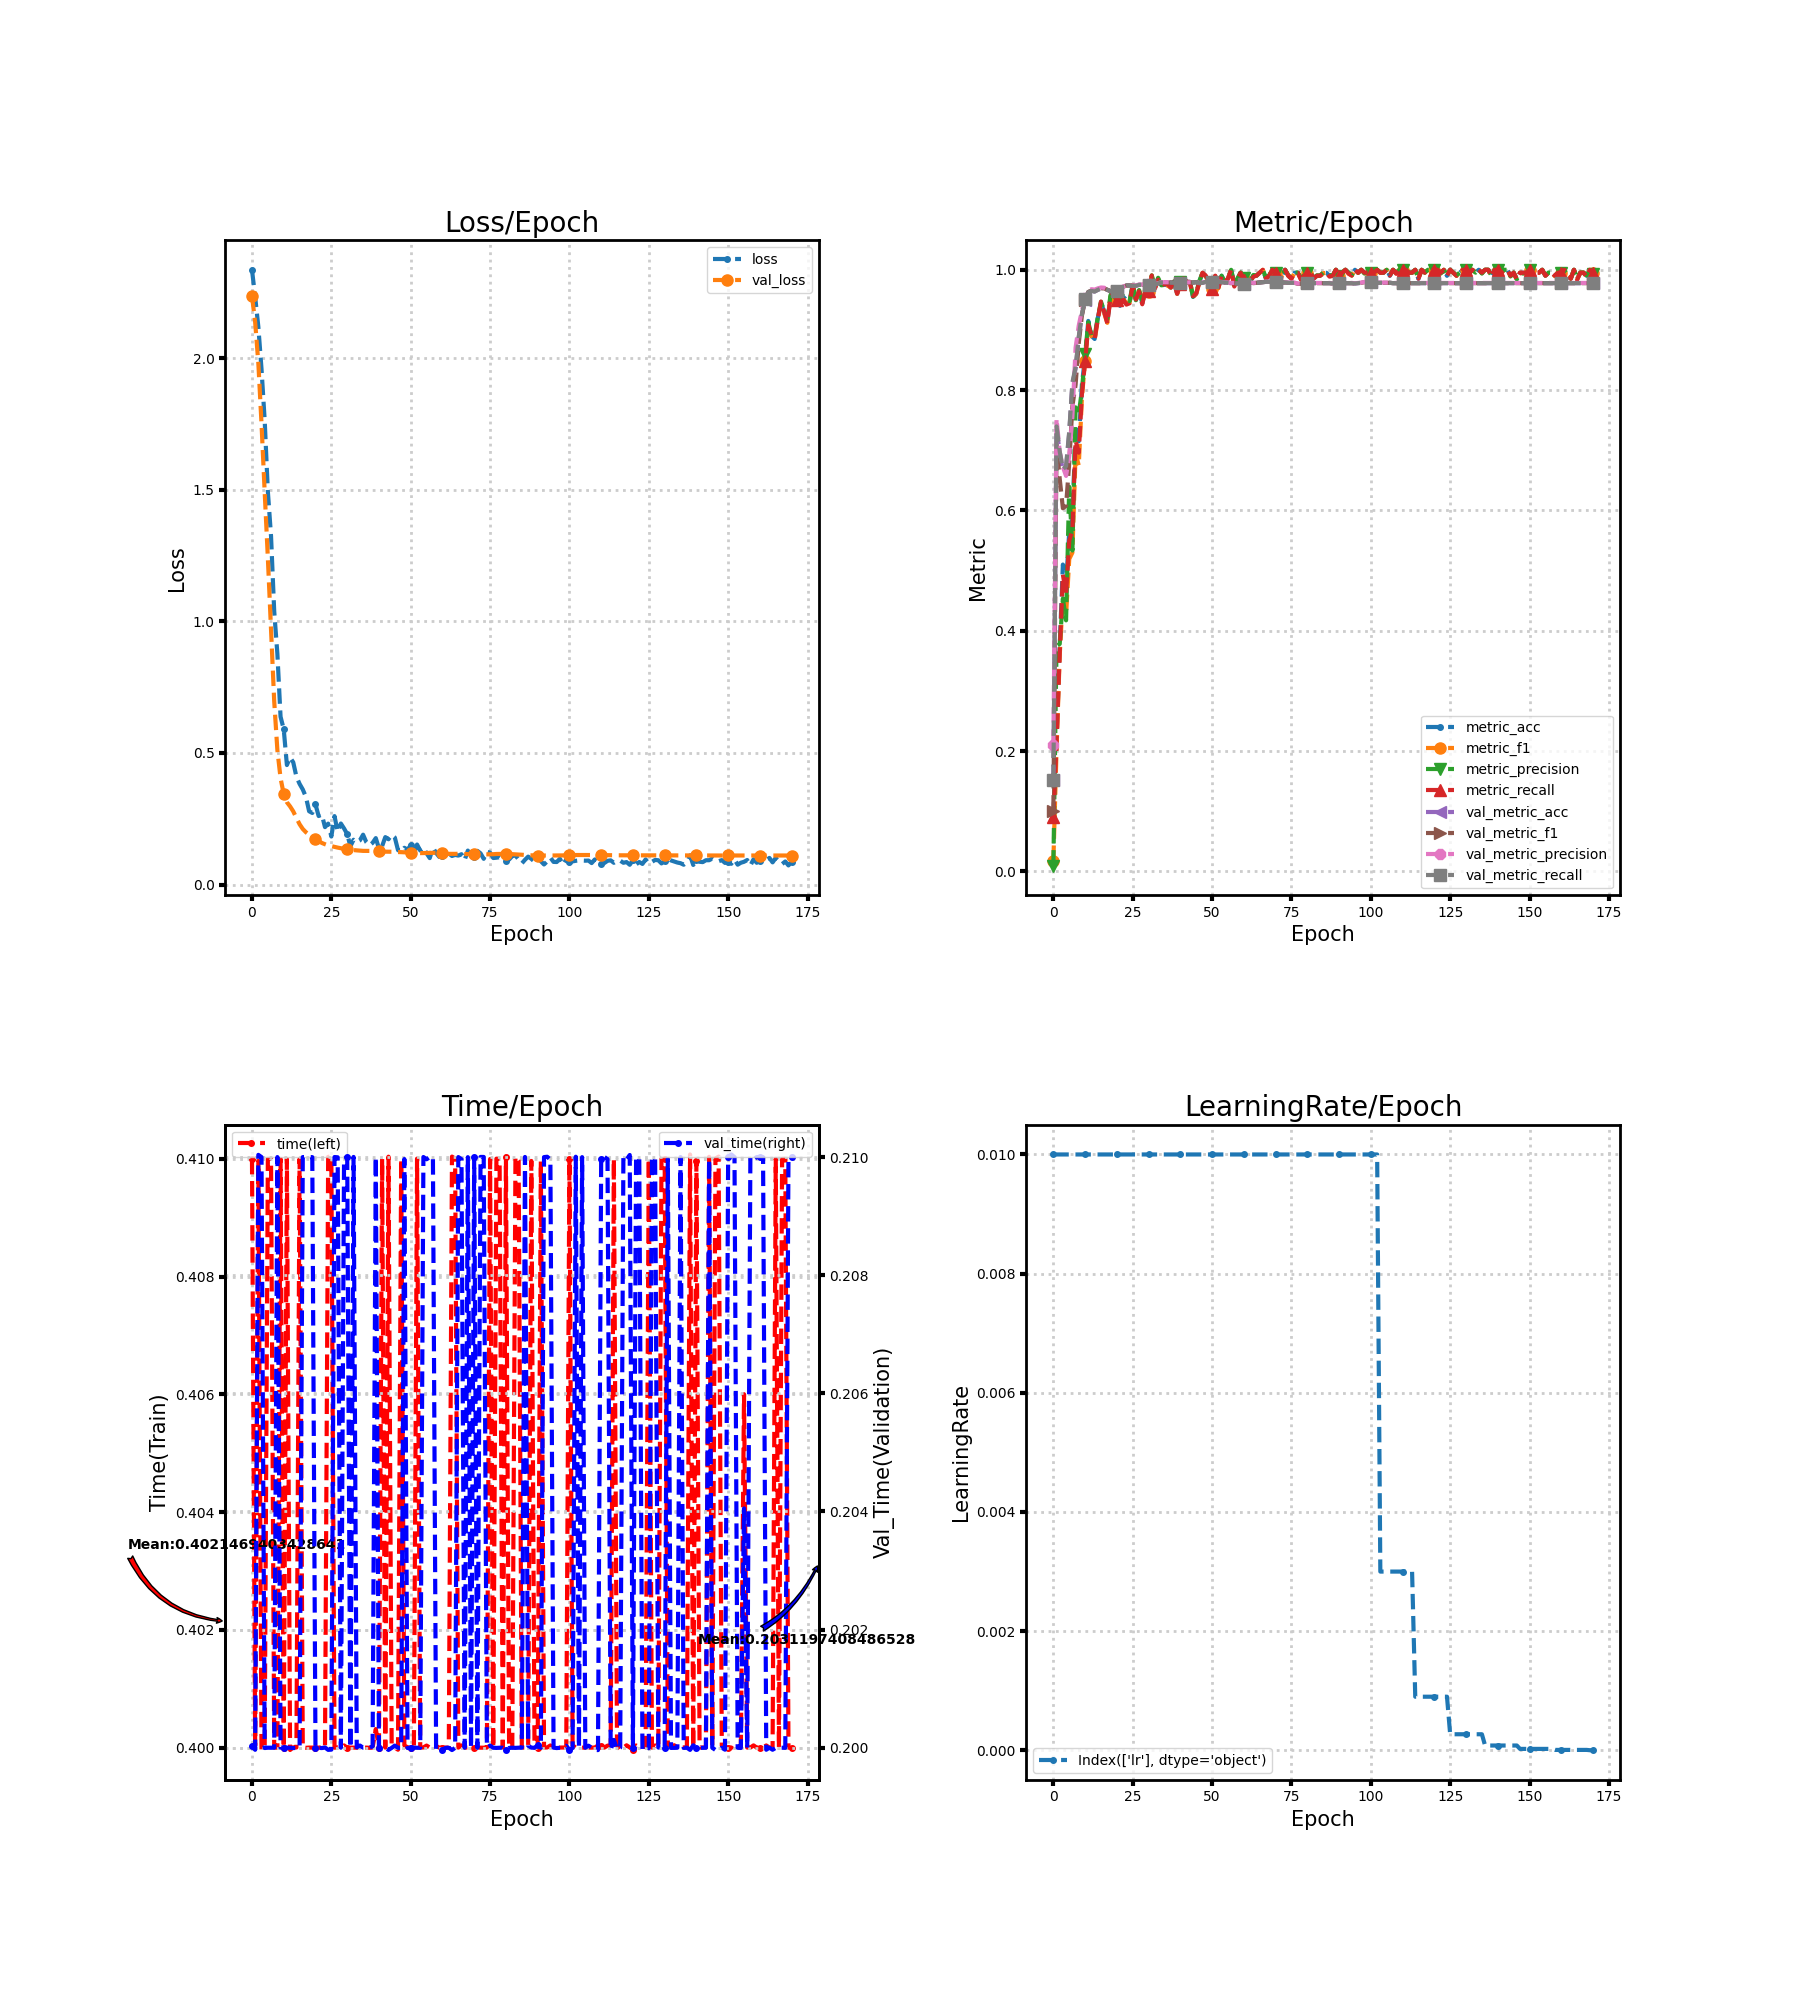

Values plotted in this chart, from the file beside it:
loss, metric_acc, metric_f1, metric_precision, metric_recall, time, lr, val_loss, val_metric_acc, val_metric_f1, val_metric_precision, val_metric_recall, val_time
2.337, 0.09, 0.01739, 0.009626, 0.09, 0.41, 0.01, 2.238, 0.1517, 0.101, 0.2106, 0.1518, 0.2
2.234, 0.215, 0.2012, 0.3744, 0.2143, 0.4, 0.01, 2.138, 0.7372, 0.7092, 0.7526, 0.7396, 0.2
2.12, 0.375, 0.3589, 0.378, 0.3636, 0.41, 0.01, 1.983, 0.6956, 0.6526, 0.6974, 0.698, 0.21
1.96, 0.51, 0.4556, 0.4535, 0.4933, 0.4, 0.01, 1.752, 0.6661, 0.6036, 0.6722, 0.6685, 0.21
1.764, 0.475, 0.4259, 0.4172, 0.46, 0.4, 0.01, 1.492, 0.6711, 0.6075, 0.6573, 0.6735, 0.2
1.494, 0.565, 0.5192, 0.6392, 0.5498, 0.41, 0.01, 1.241, 0.7289, 0.6793, 0.6907, 0.7314, 0.2
1.324, 0.585, 0.5299, 0.5333, 0.5669, 0.41, 0.01, 0.9658, 0.81, 0.7736, 0.756, 0.8126, 0.2
1.039, 0.735, 0.695, 0.7713, 0.7162, 0.4, 0.01, 0.6968, 0.8356, 0.8088, 0.8705, 0.838, 0.2
0.8769, 0.715, 0.6746, 0.7604, 0.696, 0.4, 0.01, 0.5109, 0.8872, 0.8781, 0.9073, 0.889, 0.21
0.6379, 0.81, 0.7876, 0.8002, 0.794, 0.41, 0.01, 0.4046, 0.9256, 0.924, 0.9327, 0.9265, 0.2
0.5902, 0.855, 0.8491, 0.8598, 0.8476, 0.4, 0.01, 0.3436, 0.9506, 0.9505, 0.9523, 0.9508, 0.2
0.454, 0.915, 0.9084, 0.9127, 0.9076, 0.41, 0.01, 0.3127, 0.9628, 0.9632, 0.9652, 0.9628, 0.2
0.4835, 0.89, 0.8901, 0.8912, 0.8907, 0.4, 0.01, 0.297, 0.965, 0.9654, 0.9677, 0.9649, 0.2
0.4644, 0.885, 0.8828, 0.8896, 0.8852, 0.4, 0.01, 0.2779, 0.9639, 0.9644, 0.967, 0.9638, 0.2
0.4098, 0.92, 0.9172, 0.9213, 0.9186, 0.4, 0.01, 0.2528, 0.9667, 0.9671, 0.9691, 0.9666, 0.2
0.3824, 0.945, 0.944, 0.947, 0.9471, 0.41, 0.01, 0.2291, 0.9689, 0.9691, 0.9705, 0.9688, 0.2
0.3614, 0.93, 0.9277, 0.9317, 0.9305, 0.4, 0.01, 0.2111, 0.9689, 0.9691, 0.9702, 0.9689, 0.21
0.3327, 0.915, 0.9118, 0.9182, 0.9107, 0.4, 0.01, 0.1986, 0.9667, 0.9668, 0.9677, 0.9667, 0.21
0.2785, 0.955, 0.9551, 0.9579, 0.954, 0.4, 0.01, 0.1894, 0.9644, 0.9645, 0.9652, 0.9645, 0.21
0.272, 0.965, 0.964, 0.9654, 0.964, 0.4, 0.01, 0.1824, 0.9633, 0.9633, 0.964, 0.9634, 0.21
0.3043, 0.95, 0.9493, 0.9521, 0.949, 0.4, 0.01, 0.1741, 0.9644, 0.9644, 0.9651, 0.9645, 0.2
0.2604, 0.94, 0.9413, 0.9438, 0.9398, 0.4, 0.01, 0.1652, 0.9694, 0.9694, 0.97, 0.9695, 0.2
0.2659, 0.955, 0.9522, 0.9565, 0.9507, 0.4, 0.01, 0.1581, 0.9717, 0.9717, 0.9722, 0.9717, 0.2
0.2181, 0.95, 0.9441, 0.9549, 0.9421, 0.4, 0.01, 0.1531, 0.9739, 0.9739, 0.9745, 0.9739, 0.2
0.2314, 0.945, 0.9449, 0.9477, 0.9443, 0.41, 0.01, 0.1487, 0.9739, 0.9739, 0.9744, 0.9739, 0.2
0.1824, 0.975, 0.9746, 0.9764, 0.9736, 0.41, 0.01, 0.1459, 0.9733, 0.9734, 0.9739, 0.9734, 0.2
0.26, 0.95, 0.9494, 0.9494, 0.9507, 0.4, 0.01, 0.1428, 0.9733, 0.9734, 0.974, 0.9733, 0.21
0.2002, 0.965, 0.9649, 0.9664, 0.964, 0.4, 0.01, 0.1403, 0.975, 0.9751, 0.9755, 0.975, 0.21
0.2318, 0.945, 0.9446, 0.9482, 0.9426, 0.4, 0.01, 0.1378, 0.975, 0.9751, 0.9755, 0.975, 0.2
0.2131, 0.965, 0.9663, 0.9691, 0.966, 0.4, 0.01, 0.1356, 0.975, 0.9751, 0.9755, 0.975, 0.21
0.1918, 0.965, 0.9638, 0.9642, 0.964, 0.4, 0.01, 0.1337, 0.975, 0.9751, 0.9756, 0.975, 0.21
0.1455, 0.99, 0.9904, 0.9907, 0.9905, 0.4, 0.01, 0.1321, 0.9761, 0.9762, 0.9766, 0.9761, 0.2
0.1702, 0.97, 0.9692, 0.9693, 0.9693, 0.4, 0.01, 0.1308, 0.9756, 0.9756, 0.976, 0.9755, 0.21
0.1614, 0.985, 0.9847, 0.9868, 0.9836, 0.4, 0.01, 0.1298, 0.9772, 0.9773, 0.9776, 0.9772, 0.2
0.1679, 0.975, 0.9743, 0.9742, 0.9752, 0.4, 0.01, 0.1288, 0.9789, 0.9789, 0.9793, 0.9789, 0.2
0.1894, 0.975, 0.9749, 0.9749, 0.976, 0.4, 0.01, 0.1278, 0.9789, 0.9789, 0.9793, 0.9789, 0.2
0.1614, 0.975, 0.9738, 0.974, 0.976, 0.4, 0.01, 0.1277, 0.9789, 0.9789, 0.9793, 0.9789, 0.2
0.1488, 0.97, 0.9703, 0.9717, 0.9707, 0.4, 0.01, 0.1277, 0.9789, 0.9789, 0.9793, 0.9789, 0.2
0.1585, 0.98, 0.9805, 0.9807, 0.9805, 0.4, 0.01, 0.1277, 0.9783, 0.9783, 0.9787, 0.9784, 0.2
0.1764, 0.96, 0.96, 0.9631, 0.9602, 0.4003, 0.01, 0.1266, 0.9783, 0.9783, 0.9787, 0.9784, 0.21
0.1373, 0.98, 0.9777, 0.979, 0.9769, 0.4, 0.01, 0.1257, 0.9783, 0.9783, 0.9788, 0.9783, 0.2
0.146, 0.985, 0.9852, 0.9855, 0.9855, 0.41, 0.01, 0.1249, 0.9778, 0.9778, 0.9782, 0.9778, 0.2
0.1802, 0.98, 0.9797, 0.9794, 0.9805, 0.4, 0.01, 0.1248, 0.9783, 0.9783, 0.9788, 0.9784, 0.2
0.172, 0.98, 0.9798, 0.9816, 0.9788, 0.41, 0.01, 0.1245, 0.9789, 0.9789, 0.9793, 0.9789, 0.2
0.189, 0.955, 0.9542, 0.9554, 0.9562, 0.4, 0.01, 0.1246, 0.9789, 0.9789, 0.9793, 0.9789, 0.2
0.1785, 0.96, 0.9603, 0.9622, 0.9607, 0.4, 0.01, 0.1238, 0.9794, 0.9794, 0.9798, 0.9794, 0.2
0.1307, 0.98, 0.9796, 0.9816, 0.9788, 0.4, 0.01, 0.1236, 0.9778, 0.9777, 0.9782, 0.9778, 0.2
0.1246, 0.995, 0.995, 0.9952, 0.995, 0.41, 0.01, 0.123, 0.9783, 0.9783, 0.9787, 0.9783, 0.2
0.1395, 0.99, 0.9894, 0.9892, 0.9902, 0.4, 0.01, 0.1224, 0.98, 0.98, 0.9803, 0.98, 0.21
0.1326, 0.98, 0.9805, 0.9809, 0.9805, 0.4, 0.01, 0.1219, 0.9783, 0.9783, 0.9787, 0.9783, 0.2
0.1489, 0.97, 0.9687, 0.9692, 0.9688, 0.4, 0.01, 0.121, 0.9789, 0.9789, 0.9793, 0.9789, 0.2
0.1159, 0.99, 0.9893, 0.989, 0.9902, 0.4, 0.01, 0.1203, 0.9789, 0.9789, 0.9793, 0.9789, 0.2
0.152, 0.97, 0.9694, 0.9701, 0.971, 0.41, 0.01, 0.1196, 0.98, 0.98, 0.9804, 0.98, 0.2
0.1291, 0.99, 0.9901, 0.9902, 0.9902, 0.4, 0.01, 0.1194, 0.9794, 0.9794, 0.9799, 0.9794, 0.2
0.1412, 0.98, 0.9788, 0.979, 0.979, 0.4, 0.01, 0.1194, 0.9789, 0.9789, 0.9793, 0.9789, 0.21
0.1188, 0.985, 0.9856, 0.9865, 0.9855, 0.4, 0.01, 0.1198, 0.9783, 0.9783, 0.9788, 0.9783, 0.21
0.1004, 1.0, 1.0, 1.0, 1.0, 0.4, 0.01, 0.1203, 0.9778, 0.9777, 0.9782, 0.9778, 0.21
0.1409, 0.975, 0.9738, 0.9771, 0.9721, 0.4, 0.01, 0.1204, 0.9778, 0.9777, 0.9782, 0.9778, 0.21
0.1199, 0.985, 0.9852, 0.9857, 0.9852, 0.4, 0.01, 0.1203, 0.9772, 0.9771, 0.9776, 0.9772, 0.2
0.1048, 0.995, 0.9951, 0.9955, 0.995, 0.4, 0.01, 0.1196, 0.9767, 0.9766, 0.9771, 0.9767, 0.2
... 111 more rows
